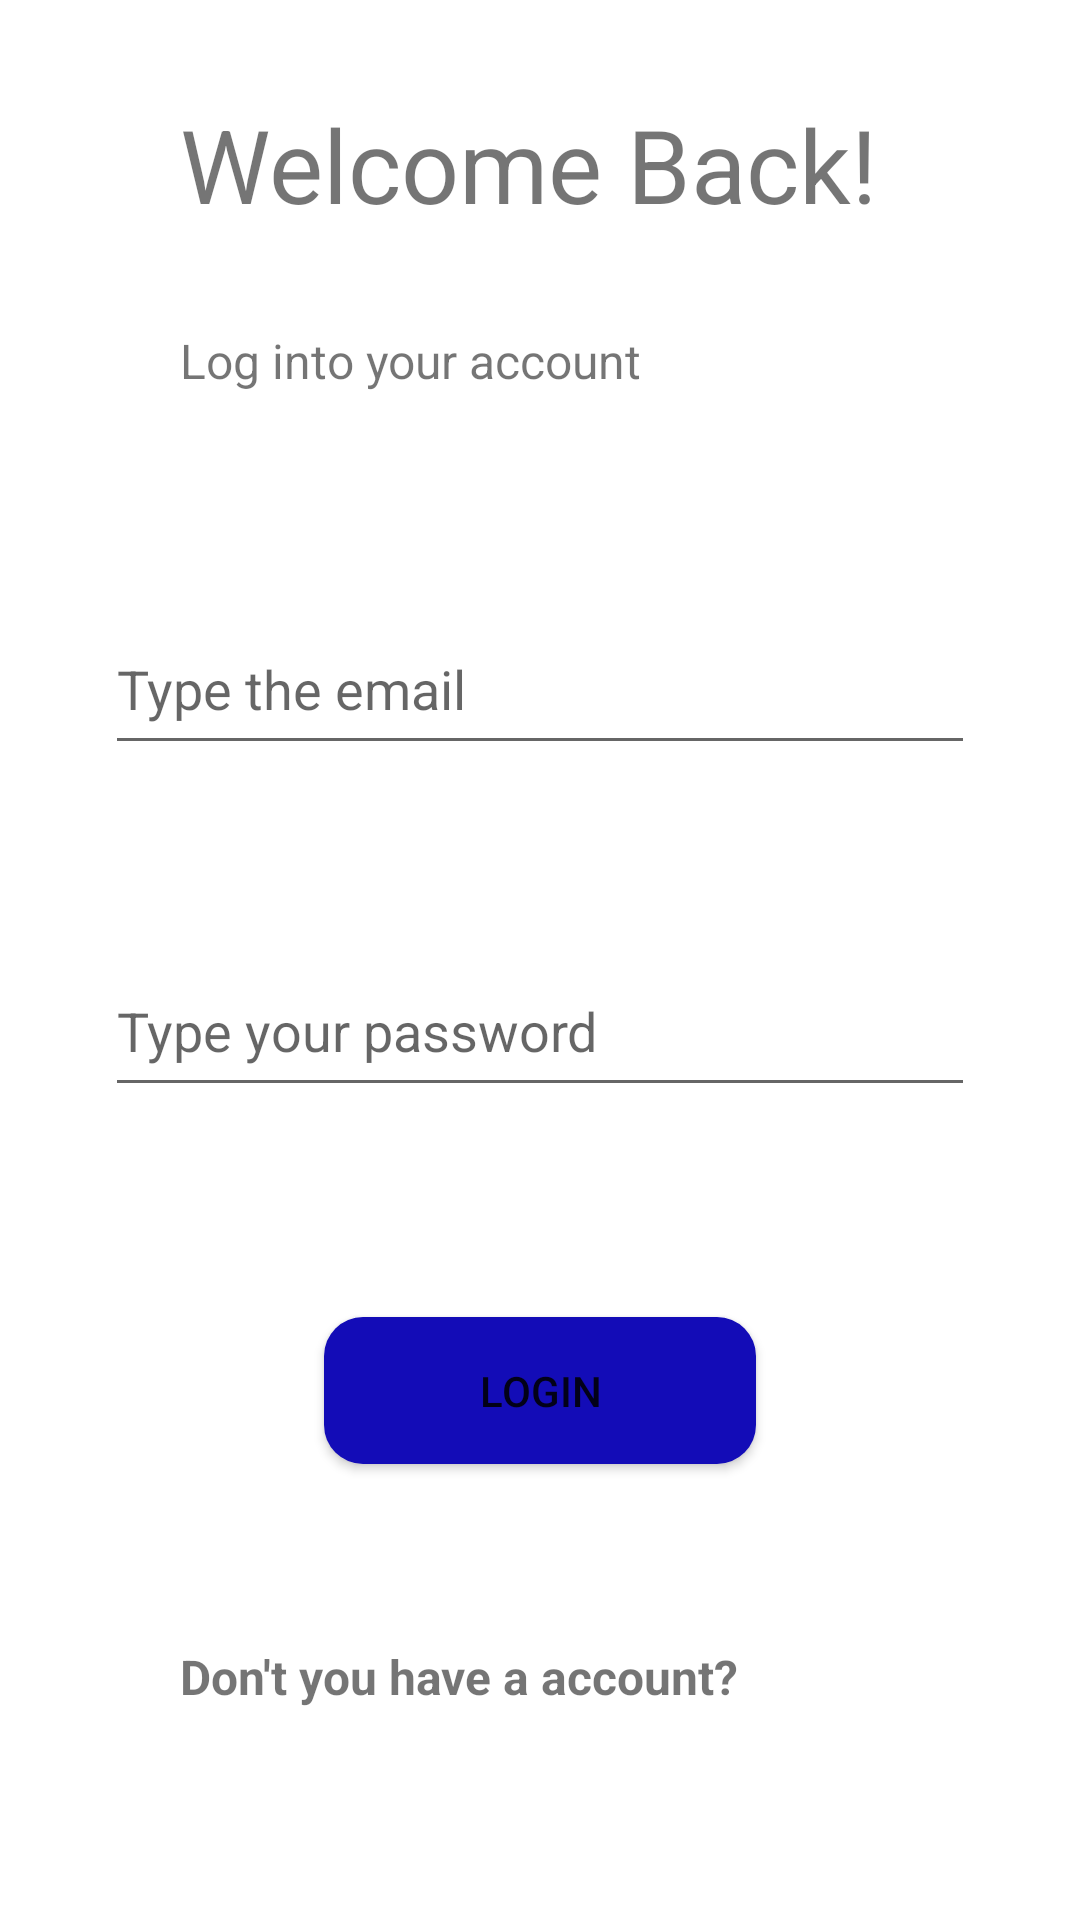

Android layout source for this screen:
<!-- AndroidManifest.xml: application theme Theme.EventHub -->
<!-- res/layout/activity_login.xml -->
<?xml version="1.0" encoding="utf-8"?>
<androidx.constraintlayout.widget.ConstraintLayout xmlns:android="http://schemas.android.com/apk/res/android"
    xmlns:app="http://schemas.android.com/apk/res-auto"
    xmlns:tools="http://schemas.android.com/tools"
    android:layout_width="match_parent"
    android:layout_height="match_parent">

    <TextView
        android:id="@+id/textView9"
        android:layout_width="wrap_content"
        android:layout_height="wrap_content"
        android:layout_marginStart="60dp"
        android:layout_marginLeft="60dp"
        android:layout_marginTop="60dp"
        android:text="@string/signuptag"
        android:textSize="16sp"
        android:textStyle="bold"
        app:layout_constraintStart_toStartOf="parent"
        app:layout_constraintTop_toBottomOf="@+id/btn_login" />

    <TextView
        android:id="@+id/textView10"
        android:layout_width="67dp"
        android:layout_height="48dp"
        android:layout_marginStart="30dp"
        android:layout_marginLeft="30dp"
        android:layout_marginEnd="88dp"
        android:layout_marginRight="88dp"
        android:onClick="signup"
        android:text="@string/signup2"
        android:textSize="16sp"
        app:layout_constraintBaseline_toBaselineOf="@+id/textView9"
        app:layout_constraintEnd_toEndOf="parent"
        app:layout_constraintHorizontal_bias="0.333"
        app:layout_constraintStart_toEndOf="@+id/textView9" />

    <Button
        android:id="@+id/btn_login"
        android:layout_width="144dp"
        android:layout_height="49dp"
        android:layout_marginTop="70dp"
        android:background="@drawable/rounded_corner"
        android:text="@string/login"
        app:backgroundTint="@color/butn"
        app:layout_constraintEnd_toEndOf="parent"
        app:layout_constraintStart_toStartOf="parent"
        app:layout_constraintTop_toBottomOf="@+id/edit_password" />

    <TextView
        android:id="@+id/textView8"
        android:layout_width="wrap_content"
        android:layout_height="wrap_content"
        android:layout_marginStart="60dp"
        android:layout_marginLeft="60dp"
        android:layout_marginTop="32dp"
        android:text="@string/logintag2"
        android:textSize="16sp"
        app:layout_constraintStart_toStartOf="parent"
        app:layout_constraintTop_toBottomOf="@+id/textView7" />

    <EditText
        android:id="@+id/edit_Email"
        android:layout_width="290dp"
        android:layout_height="54dp"
        android:layout_marginTop="70dp"
        android:ems="10"
        android:hint="@string/email"
        android:inputType="textEmailAddress"
        app:layout_constraintEnd_toEndOf="parent"
        app:layout_constraintStart_toStartOf="parent"
        app:layout_constraintTop_toBottomOf="@+id/textView8" />

    <EditText
        android:id="@+id/edit_password"
        android:layout_width="290dp"
        android:layout_height="54dp"
        android:layout_marginTop="60dp"
        android:ems="10"
        android:hint="@string/pwd"
        android:inputType="textPassword"
        app:layout_constraintEnd_toEndOf="parent"
        app:layout_constraintStart_toStartOf="parent"
        app:layout_constraintTop_toBottomOf="@+id/edit_Email" />

    <TextView
        android:id="@+id/textView7"
        android:layout_width="wrap_content"
        android:layout_height="wrap_content"
        android:layout_marginStart="60dp"
        android:layout_marginLeft="60dp"
        android:layout_marginTop="32dp"
        android:text="@string/wel_back"
        android:textSize="34sp"
        app:layout_constraintStart_toStartOf="parent"
        app:layout_constraintTop_toTopOf="parent" />
</androidx.constraintlayout.widget.ConstraintLayout>
<!-- resources referenced by this layout -->
<resources>
  <color name="butn">#130CB7</color>
  <!-- drawable rounded_corner (drawable) -->
  <?xml version="1.0" encoding="utf-8"?>
  <shape xmlns:android="http://schemas.android.com/apk/res/android">
      <corners  android:radius="13dp"/>
      <solid android:color="@color/butn"></solid>
  </shape>
  <string name="email">Type the email</string>
  <string name="login">LOGIN</string>
  <string name="logintag2">Log into your account</string>
  <string name="pwd">Type your password</string>
  <string name="signup2">SignUp</string>
  <string name="signuptag">Don\'t you have a account?</string>
  <string name="wel_back">Welcome Back!</string>
  <style name="Theme.EventHub" parent="Theme.MaterialComponents.DayNight.DarkActionBar">
          
          <item name="colorPrimary">@color/purple_700</item>
          <item name="colorPrimaryVariant">@color/purple_700</item>
          <item name="colorOnPrimary">@color/white</item>
          
          <item name="colorSecondary">@color/teal_200</item>
          <item name="colorSecondaryVariant">@color/teal_700</item>
          <item name="colorOnSecondary">@color/black</item>
          
          <item name="android:statusBarColor" tools:targetApi="l">?attr/colorPrimaryVariant</item>
          
      </style>
  <color name="purple_700">#FF3700B3</color>
  <color name="white">#FFFFFFFF</color>
  <color name="teal_200">#FF03DAC5</color>
  <color name="teal_700">#FF018786</color>
  <color name="black">#FF000000</color>
</resources>
